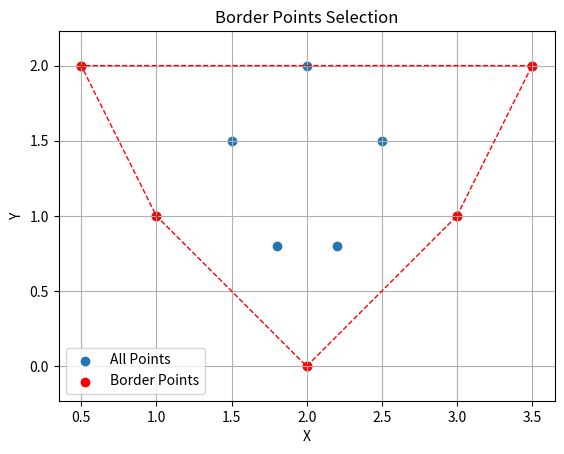

Here is the Python script that generated this plot:
# -*- coding: utf-8 -*-
"""
Created on Tue Mar 18 23:07:27 2025

[redacted]
"""

import numpy as np
from scipy.spatial import ConvexHull

def select_border_points(points):
    """
    Selects the border points of a list of points enclosed in an area using Convex Hull.

    Args:
        points: A list or NumPy array of (x, y) coordinates.

    Returns:
        A NumPy array of border points.
    """

    points = np.array(points)  # Ensure points is a NumPy array
    if points.shape[0] < 3:
        return points #a line or point, return points.

    hull = ConvexHull(points)
    border_points = points[hull.vertices]
    return border_points

# Example usage:
if __name__ == "__main__":
    points = [
        (1, 1), (2, 2), (3, 1), (2, 0), (1.5, 1.5), (2.5, 1.5), (1.8, 0.8), (2.2, 0.8), (3.5,2), (0.5,2)
    ]

    border_points = select_border_points(points)
    print("Border Points:")
    print(border_points)

    # Visualization (optional):
    import matplotlib.pyplot as plt

    plt.scatter([p[0] for p in points], [p[1] for p in points], label="All Points")
    plt.scatter(border_points[:, 0], border_points[:, 1], c='r', label="Border Points")
    plt.plot(border_points[:,0], border_points[:,1], 'r--', lw=1)
    plt.plot([border_points[-1,0], border_points[0,0]],[border_points[-1,1], border_points[0,1]], 'r--', lw=1)
    plt.legend()
    plt.xlabel("X")
    plt.ylabel("Y")
    plt.title("Border Points Selection")
    plt.grid(True)
    plt.axis('equal')
    plt.show()